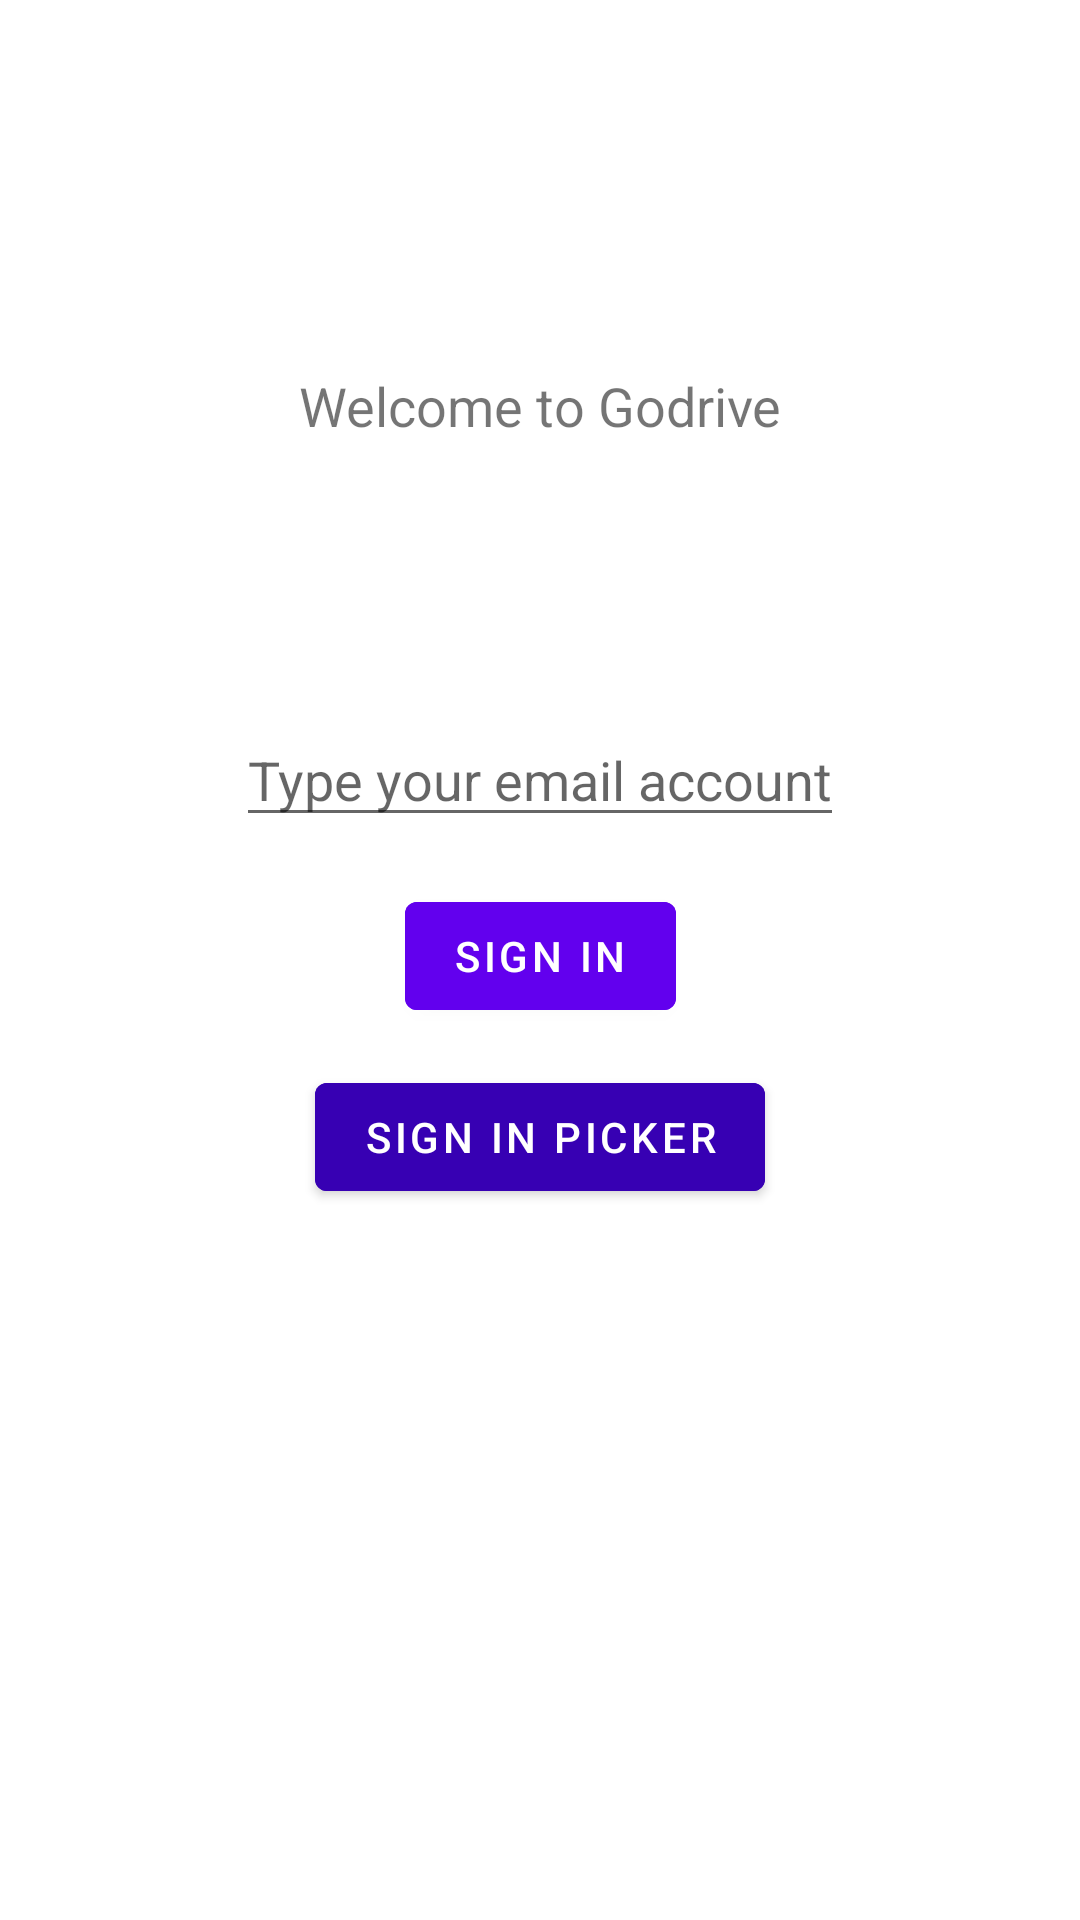

Here is an Android app screen rendered from its layout file. Give the layout XML and the strings, colors and styles it references.
<!-- AndroidManifest.xml: application theme Theme.Godrive -->
<!-- res/layout/fragment_sign_in.xml -->
<?xml version="1.0" encoding="utf-8"?>
<androidx.constraintlayout.widget.ConstraintLayout xmlns:android="http://schemas.android.com/apk/res/android"
    xmlns:app="http://schemas.android.com/apk/res-auto"
    xmlns:tools="http://schemas.android.com/tools"
    android:layout_width="match_parent"
    android:layout_height="match_parent"
    tools:context=".fragments.DriveFragment">

    <TextView
        android:id="@+id/text_view_title"
        android:layout_width="wrap_content"
        android:layout_height="wrap_content"
        android:text="@string/sign_in_title"
        android:textSize="18sp"
        app:layout_constraintBottom_toBottomOf="parent"
        app:layout_constraintEnd_toEndOf="parent"
        app:layout_constraintStart_toStartOf="parent"
        app:layout_constraintTop_toTopOf="parent"
        app:layout_constraintVertical_bias="0.20" />

    <EditText
        android:id="@+id/edit_text_email"
        android:layout_width="wrap_content"
        android:layout_height="wrap_content"
        android:autofillHints=""
        android:hint="@string/type_your_email_account"
        android:inputType="textEmailAddress"
        app:layout_constraintBottom_toBottomOf="parent"
        app:layout_constraintEnd_toEndOf="parent"
        app:layout_constraintStart_toStartOf="parent"
        app:layout_constraintTop_toBottomOf="@id/text_view_title"
        app:layout_constraintVertical_bias="0.20"
        tools:ignore="LabelFor" />

    <Button
        android:id="@+id/button_sign_in"
        android:layout_width="wrap_content"
        android:layout_height="wrap_content"
        android:backgroundTint="@color/purple_500"
        android:text="@string/sign_in_action_text"
        app:layout_constraintBottom_toBottomOf="parent"
        app:layout_constraintEnd_toEndOf="parent"
        app:layout_constraintStart_toStartOf="parent"
        app:layout_constraintTop_toBottomOf="@+id/edit_text_email"
        app:layout_constraintVertical_bias="0.05"
        tools:targetApi="lollipop" />

    <Button
        android:id="@+id/button_sign_in_picker"
        android:layout_width="wrap_content"
        android:layout_height="wrap_content"
        android:backgroundTint="@color/purple_700"
        android:text="@string/sign_in_picker_action_text"
        app:layout_constraintBottom_toBottomOf="parent"
        app:layout_constraintEnd_toEndOf="parent"
        app:layout_constraintStart_toStartOf="parent"
        app:layout_constraintTop_toBottomOf="@id/button_sign_in"
        app:layout_constraintVertical_bias="0.05"
        tools:targetApi="lollipop" />
</androidx.constraintlayout.widget.ConstraintLayout>
<!-- resources referenced by this layout -->
<resources>
  <string name="sign_in_action_text">Sign In</string>
  <string name="sign_in_picker_action_text">Sign In Picker</string>
  <string name="sign_in_title">Welcome to Godrive</string>
  <string name="type_your_email_account">Type your email account</string>
  <style name="Theme.Godrive" parent="Theme.MaterialComponents.DayNight.DarkActionBar">
          
          <item name="colorPrimary">@color/purple_500</item>
          <item name="colorPrimaryVariant">@color/purple_700</item>
          <item name="colorOnPrimary">@color/white</item>
          
          <item name="colorSecondary">@color/teal_200</item>
          <item name="colorSecondaryVariant">@color/teal_700</item>
          <item name="colorOnSecondary">@color/black</item>
          
          <item name="android:statusBarColor" tools:targetApi="l">?attr/colorPrimaryVariant</item>
          
      </style>
  <!-- not gathered from this repository: default colours our renderer supplied (Android Studio template values) -->
  <color name="purple_500">#FF6200EE</color>
  <color name="purple_700">#FF3700B3</color>
  <color name="teal_200">#FF03DAC5</color>
  <color name="teal_700">#FF018786</color>
  <color name="black">#FF000000</color>
  <color name="white">#FFFFFFFF</color>
</resources>
